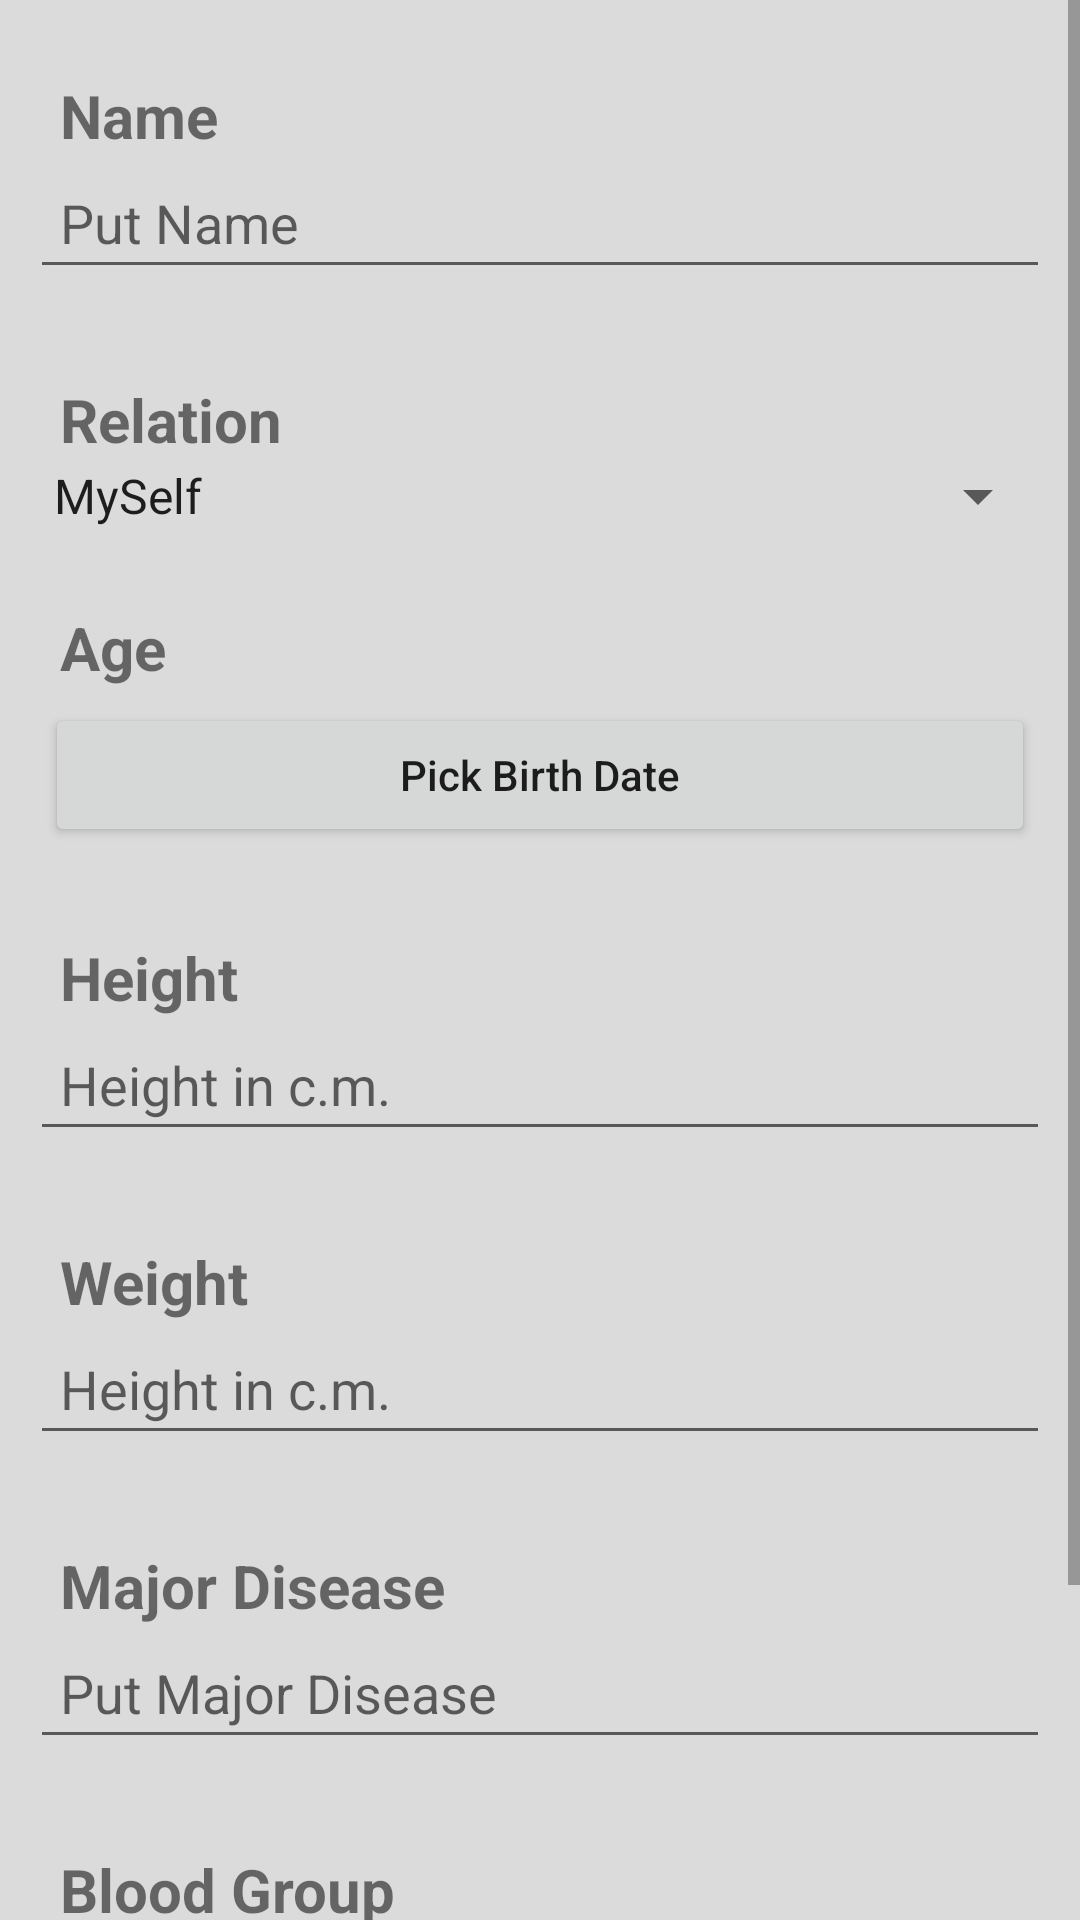

The Android layout XML behind this screen, and the referenced resources:
<!-- AndroidManifest.xml: application theme AppTheme -->
<!-- res/layout/fragment_add__profile.xml -->
<ScrollView xmlns:android="http://schemas.android.com/apk/res/android"
    xmlns:tools="http://schemas.android.com/tools"
    android:layout_width="match_parent"
    android:layout_height="match_parent"
    tools:context="bubtjobs.com.icare.Fragment.Add_Profile"
    android:orientation="vertical"
    android:background="#DBDBDB"
    >

        <LinearLayout
            android:layout_width="match_parent"
            android:layout_height="match_parent"
            android:orientation="vertical"
            >
            
            <LinearLayout
                android:layout_width="match_parent"
                android:layout_height="wrap_content"
                android:orientation="vertical"
                android:background="@drawable/linear_area_shap"
                android:layout_marginLeft="10dp"
                android:layout_marginRight="10dp"
                android:layout_marginTop="20dp"
                android:layout_marginBottom="20dp"
                >
                <TextView
                    android:layout_width="match_parent"
                    android:layout_height="wrap_content"
                    android:text="@string/name_tx"
                    style="@style/inputTextView"
                    />
                <EditText
                    android:id="@+id/name_Et"
                    android:layout_width="match_parent"
                    android:layout_height="wrap_content"
                    android:hint="@string/name_ht"
                    style="@style/editText"
                    android:digits="abcdefghijklmnopqrstuvwxyzABCDEFGHIJKLMNOPQRSTUVWXYZ"
                    />
            </LinearLayout>

            
            <LinearLayout
                android:layout_width="match_parent"
                android:layout_height="wrap_content"
                android:orientation="vertical"
                android:background="@drawable/linear_area_shap"
                android:layout_marginLeft="10dp"
                android:layout_marginRight="10dp"
                android:layout_marginBottom="20dp"
                >
                <TextView
                    android:layout_width="match_parent"
                    android:layout_height="wrap_content"
                    android:text="@string/relation_tx"
                    style="@style/inputTextView"
                    />
                <Spinner
                    android:id="@+id/relation_Com"
                    android:layout_width="match_parent"
                    android:layout_height="wrap_content"
                    android:entries="@array/releation_combo"
                    />
            </LinearLayout>

            
            <LinearLayout
                android:layout_width="match_parent"
                android:layout_height="wrap_content"
                android:orientation="vertical"
                android:background="@drawable/linear_area_shap"
                android:layout_marginLeft="10dp"
                android:layout_marginRight="10dp"
                android:layout_marginBottom="20dp"
                >
                <TextView
                    android:layout_width="match_parent"
                    android:layout_height="wrap_content"
                    android:text="@string/age_tx"
                    style="@style/inputTextView"
                    />
                <Button
                    android:id="@+id/dob_bt"
                    android:layout_width="match_parent"
                    android:layout_height="wrap_content"
                    android:text="@string/dob_Bt"
                    android:layout_margin="5dp"
                    android:textAllCaps="false"
                    />
            </LinearLayout>
            
            <LinearLayout
                android:layout_width="match_parent"
                android:layout_height="wrap_content"
                android:orientation="vertical"
                android:background="@drawable/linear_area_shap"
                android:layout_marginLeft="10dp"
                android:layout_marginRight="10dp"
                android:layout_marginBottom="20dp"
                >
                <TextView
                    android:layout_width="match_parent"
                    android:layout_height="wrap_content"
                    android:text="@string/height_tx"
                    style="@style/inputTextView"
                    />
                <EditText
                    android:id="@+id/height_Et"
                    android:layout_width="match_parent"
                    android:layout_height="wrap_content"
                    android:hint="@string/height_ht"
                    style="@style/editText"
                    android:inputType="numberDecimal"
                    />
            </LinearLayout>
            
            <LinearLayout
                android:layout_width="match_parent"
                android:layout_height="wrap_content"
                android:orientation="vertical"
                android:background="@drawable/linear_area_shap"
                android:layout_marginLeft="10dp"
                android:layout_marginRight="10dp"
                android:layout_marginBottom="20dp"
                >
                <TextView
                    android:layout_width="match_parent"
                    android:layout_height="wrap_content"
                    android:text="@string/weight_tx"
                    style="@style/inputTextView"
                    />
                <EditText
                    android:id="@+id/weight_Et"
                    android:layout_width="match_parent"
                    android:layout_height="wrap_content"
                    android:hint="@string/height_ht"
                    style="@style/editText"
                    android:inputType="numberDecimal"
                    />
            </LinearLayout>
            
            <LinearLayout
                android:layout_width="match_parent"
                android:layout_height="wrap_content"
                android:orientation="vertical"
                android:background="@drawable/linear_area_shap"
                android:layout_marginLeft="10dp"
                android:layout_marginRight="10dp"
                android:layout_marginBottom="20dp"
                >
                <TextView
                    android:layout_width="match_parent"
                    android:layout_height="wrap_content"
                    android:text="@string/major_dis_tx"
                    style="@style/inputTextView"
                    />
                <EditText
                    android:id="@+id/majorDis_Et"
                    android:layout_width="match_parent"
                    android:layout_height="wrap_content"
                    android:hint="@string/major_dis_ht"
                    style="@style/editText"
                    android:digits="abcdefghijklmnopqrstuvwxyzABCDEFGHIJKLMNOPQRSTUVWXYZ"

                    />
            </LinearLayout>
            
            <LinearLayout
                android:layout_width="match_parent"
                android:layout_height="wrap_content"
                android:orientation="vertical"
                android:background="@drawable/linear_area_shap"
                android:layout_marginLeft="10dp"
                android:layout_marginRight="10dp"
                android:layout_marginBottom="20dp"
                >
                <TextView
                    android:layout_width="match_parent"
                    android:layout_height="wrap_content"
                    android:text="@string/blood_group_tx"
                    style="@style/inputTextView"
                    />
                <Spinner
                    android:id="@+id/bloodGroup_Com"
                    android:layout_width="match_parent"
                    android:layout_height="wrap_content"
                    android:entries="@array/bloodGroup_combo"
                    />
            </LinearLayout>

            
            <LinearLayout
                android:layout_width="match_parent"
                android:layout_height="wrap_content"
                android:orientation="horizontal"
                android:layout_marginLeft="10dp"
                android:layout_marginRight="10dp"
                android:layout_marginBottom="20dp"
                >
               <Button
                   android:layout_width="0dp"
                   android:layout_weight="1"
                   android:layout_height="wrap_content"
                   android:text="@string/add_Bt"
                   android:textColor="#FFFFFF"
                   android:background="@drawable/custom_button_a"
                   android:layout_margin="10dp"
                   android:textAllCaps="false"
                />
                <Button
                    android:layout_width="0dp"
                    android:layout_weight="1"
                    android:layout_height="wrap_content"
                    android:text="@string/cancel_Bt"
                    android:layout_margin="10dp"
                    android:textAllCaps="false"
                    android:textColor="#FFFFFF"
                    android:background="@drawable/custom_button_a"
                    />
            </LinearLayout>
        </LinearLayout>
</ScrollView>
<!-- resources referenced by this layout -->
<resources>
  <string-array name="bloodGroup_combo">
          <item>O+</item>
          <item>O–</item>
          <item>A+</item>
          <item>A–</item>
          <item>B+</item>
          <item>B–</item>
          <item>AB+</item>
          <item>AB–</item>
      </string-array>
  <string-array name="releation_combo">
          <item>MySelf</item>
          <item>Father</item>
          <item>Mother</item>
          <item>Brother</item>
          <item>Sister</item>
          <item>Cousin</item>
          <item>Uncle</item>
          <item>Aunt</item>
          <item>Grand\'pa</item>
          <item>Grand\'ma</item>
          <item>Hubby</item>
          <item>Wife</item>
      </string-array>
  <string name="add_Bt">Add</string>
  <string name="age_tx">Age</string>
  <string name="blood_group_tx">Blood Group</string>
  <string name="cancel_Bt">Cancel</string>
  <string name="dob_Bt">Pick Birth Date</string>
  <string name="height_ht">Height in c.m.</string>
  <string name="height_tx">Height</string>
  <string name="major_dis_ht">Put Major Disease</string>
  <string name="major_dis_tx">Major Disease</string>
  <string name="name_ht">Put Name</string>
  <string name="name_tx">Name</string>
  <string name="relation_tx">Relation</string>
  <string name="weight_tx">Weight</string>
  <style name="editText" parent="">
          <item name="android:padding">10dp</item>
          <item name="android:layout_marginBottom">5dp</item>
  
      </style>
  <style name="inputTextView" parent="">
          <item name="android:textStyle">bold</item>
          <item name="android:textSize">20sp</item>
          <item name="android:paddingLeft">10dp</item>
          <item name="android:paddingTop">5dp</item>
      </style>
  <style name="AppTheme" parent="Theme.AppCompat.Light.DarkActionBar">
          
          <item name="colorPrimary">@color/colorPrimary</item>
          <item name="colorPrimaryDark">@color/colorPrimaryDark</item>
          <item name="colorAccent">@color/colorAccent</item>
      </style>
  <!-- not gathered from this repository: default colours our renderer supplied (Android Studio template values) -->
  <color name="colorPrimary">#FF6200EE</color>
  <color name="colorPrimaryDark">#FF3700B3</color>
  <color name="colorAccent">#FF03DAC5</color>
</resources>
